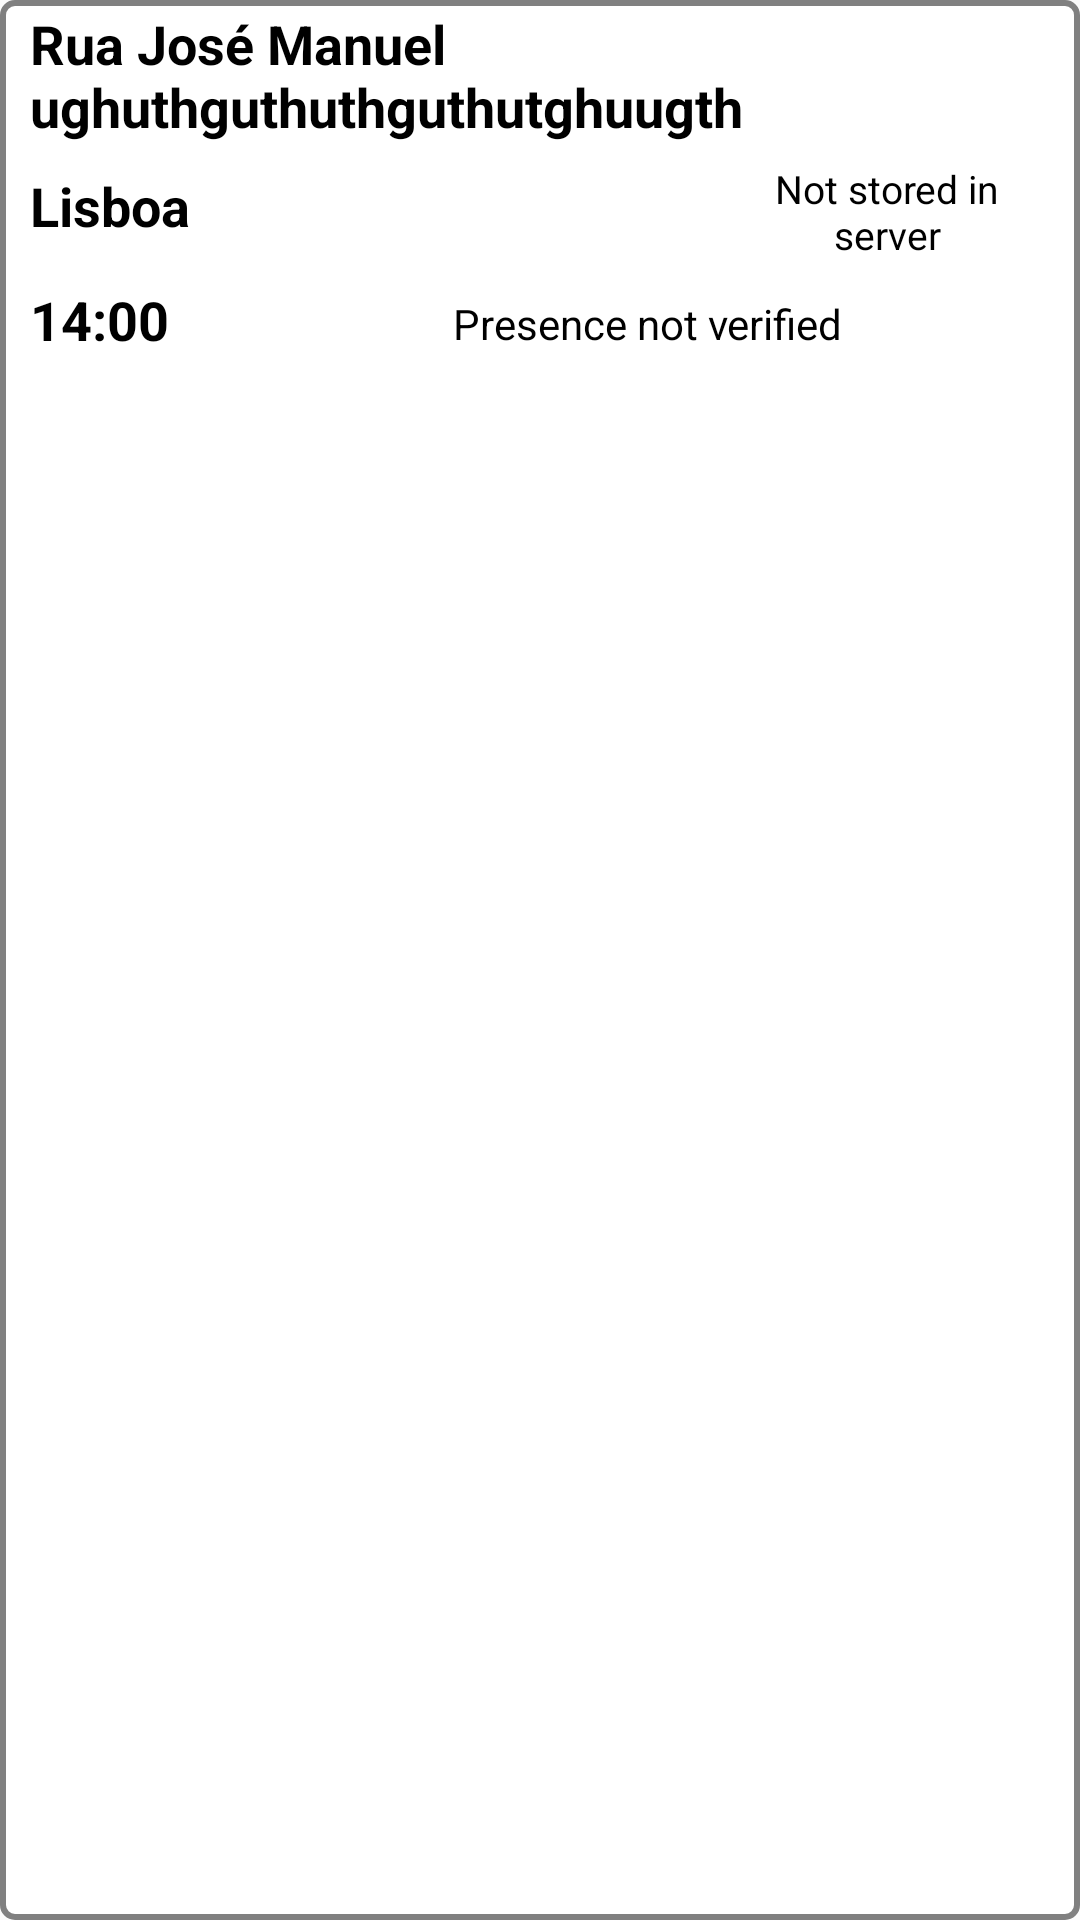

Reconstruct the res/layout file that produces this screen, plus the resources it refers to.
<!-- AndroidManifest.xml: application theme Theme.AppCompat.Light.NoActionBar -->
<!-- res/layout/proof_row_item.xml -->
<?xml version="1.0" encoding="utf-8"?>
<androidx.constraintlayout.widget.ConstraintLayout xmlns:android="http://schemas.android.com/apk/res/android"
    xmlns:app="http://schemas.android.com/apk/res-auto"
    xmlns:tools="http://schemas.android.com/tools"
    android:layout_width="340dp"
    android:layout_height="140dp"
    android:background="@drawable/proof_row_item_layout"
    android:layout_gravity="center_horizontal">


    <ImageView
        android:id="@+id/proof_sent"
        android:layout_width="106dp"
        android:layout_height="54dp"
        android:layout_marginEnd="4dp"
        app:layout_constraintEnd_toEndOf="parent"
        app:layout_constraintTop_toTopOf="parent"
        app:srcCompat="@drawable/ic_close" />

    <ImageView
        android:id="@+id/witness_img"
        android:layout_width="31dp"
        android:layout_height="30dp"
        android:layout_marginTop="6dp"
        app:layout_constraintStart_toEndOf="@+id/proof_time"
        app:layout_constraintTop_toBottomOf="@+id/proof_location_city"
        app:srcCompat="@drawable/ic_close" />

    <TextView
        android:id="@+id/proof_sent_text"
        android:layout_width="100dp"
        android:layout_height="32dp"
        android:layout_marginEnd="4dp"
        android:gravity="top"
        android:text="Not stored in server"
        android:textAlignment="center"
        android:textColor="#000000"
        android:textSize="13sp"
        app:layout_constraintEnd_toEndOf="parent"
        app:layout_constraintStart_toEndOf="@+id/proof_location_city"
        app:layout_constraintTop_toBottomOf="@+id/proof_sent" />

    <TextView
        android:id="@+id/witness_status"
        android:layout_width="171dp"
        android:layout_height="20dp"
        android:layout_marginTop="11dp"
        android:gravity="center_vertical"
        android:text="Presence not verified"
        android:textAlignment="viewStart"
        android:textColor="#000000"
        android:textSize="14sp"
        app:layout_constraintStart_toEndOf="@+id/witness_img"
        app:layout_constraintTop_toBottomOf="@+id/proof_location_city" />

    <TextView
        android:id="@+id/proof_time"
        android:layout_width="110dp"
        android:layout_height="39dp"
        android:layout_marginStart="10dp"
        android:gravity="center_vertical"
        android:text="14:00"
        android:textAlignment="viewStart"
        android:textColor="#000000"
        android:textSize="18sp"
        android:textStyle="bold"
        app:layout_constraintStart_toStartOf="parent"
        app:layout_constraintTop_toBottomOf="@+id/proof_location_city" />

    <TextView
        android:id="@+id/proof_location_street"
        android:layout_width="250dp"
        android:layout_height="50dp"
        android:layout_marginStart="10dp"
        android:autoSizeMaxTextSize="24sp"
        android:autoSizeMinTextSize="12sp"
        android:autoSizeStepGranularity="2sp"
        android:autoSizeTextType="uniform"
        android:gravity="center_vertical"
        android:text="Rua José Manuel ughuthguthuthguthutghuugth"
        android:textAlignment="viewStart"
        android:textColor="#000000"
        android:textSize="24sp"
        android:textStyle="bold"
        app:layout_constraintStart_toStartOf="parent"
        app:layout_constraintTop_toTopOf="parent" />

    <TextView
        android:id="@+id/proof_location_city"
        android:layout_width="225dp"
        android:layout_height="37dp"
        android:layout_marginStart="10dp"
        android:gravity="center_vertical"
        android:text="Lisboa"
        android:textAlignment="viewStart"
        android:textColor="#000000"
        android:textSize="18sp"
        android:textStyle="bold"
        app:layout_constraintStart_toStartOf="parent"
        app:layout_constraintTop_toBottomOf="@+id/proof_location_street" />

</androidx.constraintlayout.widget.ConstraintLayout>
<!-- resources referenced by this layout -->
<resources>
  <!-- drawable proof_row_item_layout (drawable) -->
  <?xml version="1.0" encoding="UTF-8"?>
  <shape xmlns:android="http://schemas.android.com/apk/res/android">
      <solid android:color="#FFFFFF"/>
      <stroke android:width="2dip" android:color="#808080" />
      <corners android:radius="4dip"/>
      <padding android:left="0dip" android:top="0dip" android:right="0dip" android:bottom="0dip" />
  </shape>
</resources>
